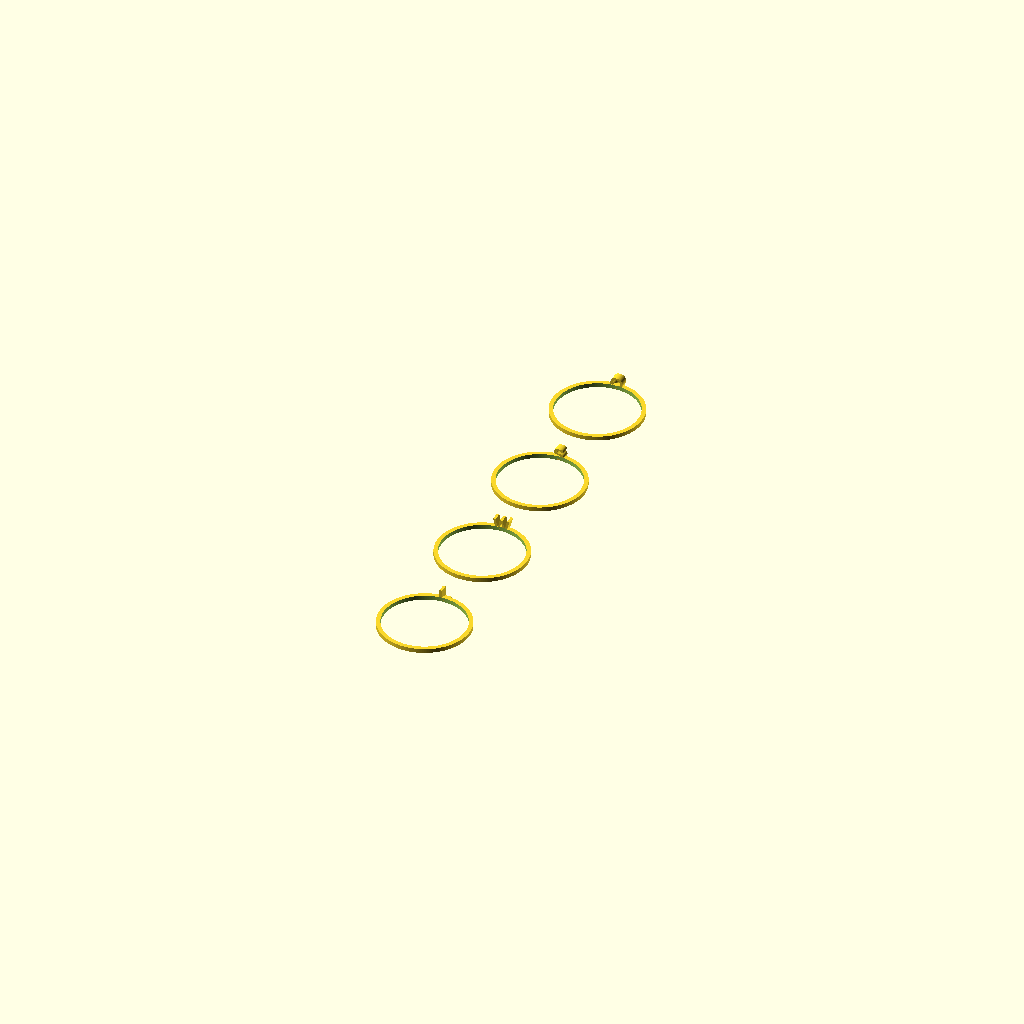
Cell 1: the model at its default parameters.
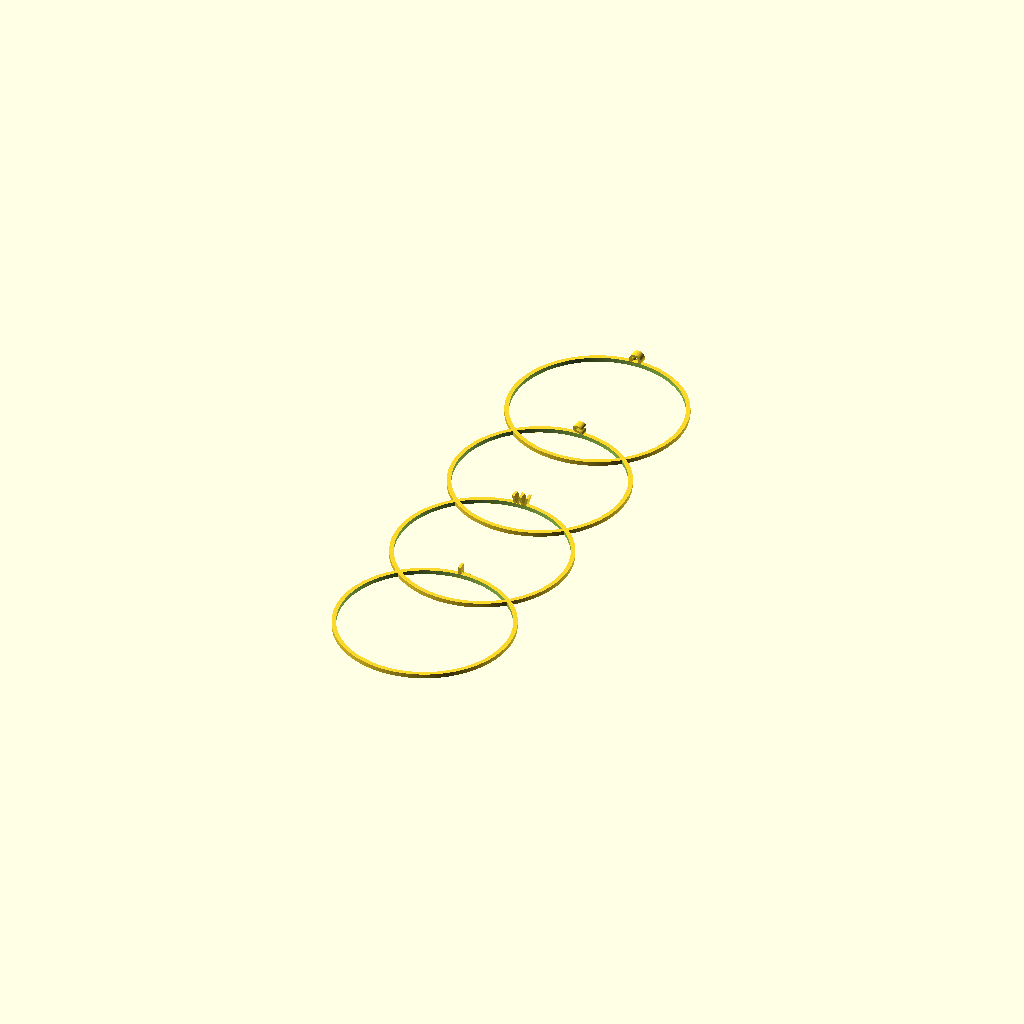
Cell 2: ring_diameter = 39 (everything else at default).
All cells are drawn from one camera (rotation 55°, 0°, 25°, orthographic, colour scheme Cornfield), so only the parameter changes between them.
OpenSCAD source file initial-ring.scad:
// Initial Ring
// A simple ring with customizable initials on the outside

// Parameters
ring_diameter = 19.5;      // Inner diameter of ring (adjust for finger size)
band_thickness = 1;    // Thickness of the band
band_height = 1;         // Height of the band

// Customizable Initials
font_size = 3;           // Size of the letters
letter_depth = 2;      // How far the letters protrude from the ring
font_name = "Arial:style=Bold";  // Font (change if desired)

$fn = 180;

module curved_text(txt, radius, size, thickness) {
    // Calculate spacing for each character
    char_count = len(txt);
    // Approximate angle per character (adjust based on font width)
    angle_per_char = 15;  // Degrees per character
    total_angle = (char_count - 1) * angle_per_char;
    start_angle = -total_angle / 2;

    for (i = [0:char_count-1]) {
        angle = start_angle + i * angle_per_char;
        rotate([0, 0, angle])
            translate([0, radius, 0])
                rotate([90, 0, 180])  // Added 180 degree Z rotation to flip direction
                    translate([0, 0, -1])  // Start at ring surface
                        linear_extrude(height=thickness)
                            mirror([1, 0, 0])
                                text(txt[i], size=size, font=font_name,
                                     halign="center", valign="bottom");
    }
}

module initial_ring(initials) {
    difference() {
        // Main band
        cylinder(h=band_height, d=ring_diameter + 2*band_thickness);

        // Inner hole
        translate([0, 0, -.5])
            cylinder(h=band_height + 1, d=ring_diameter);
    }

    // Add curved initials on outside of ring
    // Position at base of ring (z=0) with letters extending upward and protruding outward
    translate([0, 0, 0])
        curved_text(initials, ring_diameter/2 + band_thickness, font_size, letter_depth);
}

translate([0, 0, 0])
initial_ring("L");
translate([0, 30, 0])
initial_ring("W");
translate([0, 60, 0])
initial_ring("S");
translate([0, 90, 0])
initial_ring("O");
Parameter table extracted from the source (name, type, default, range or options):
ring_diameter: number, default 19.5
band_thickness: number, default 1
band_height: number, default 1
font_size: number, default 3
letter_depth: number, default 2
font_name: string, default "Arial:style=Bold"
